The GitHub repository NickStrauch13/SingNET contains a labelled image folder "costa_rica" with 5 categories: broad-billed motmot, great tinamou, green ibis, white-breasted wood wren, yellow-throated toucan. Examples follow, each with its label.

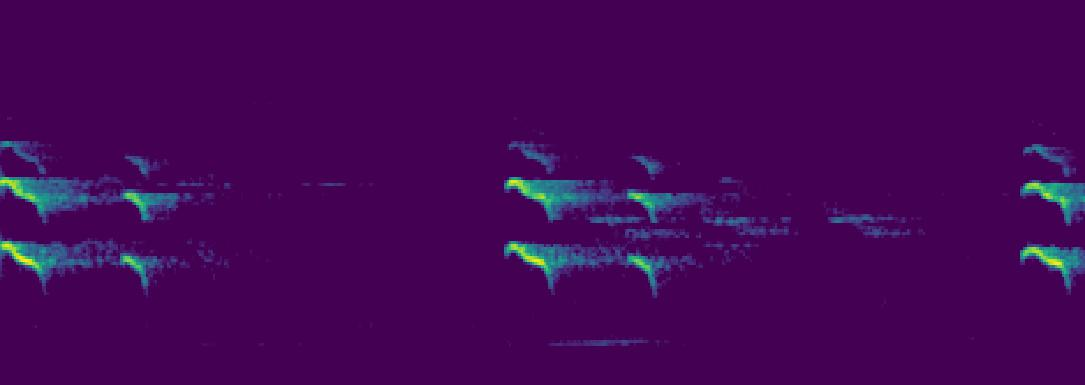
Label: yellow-throated toucan

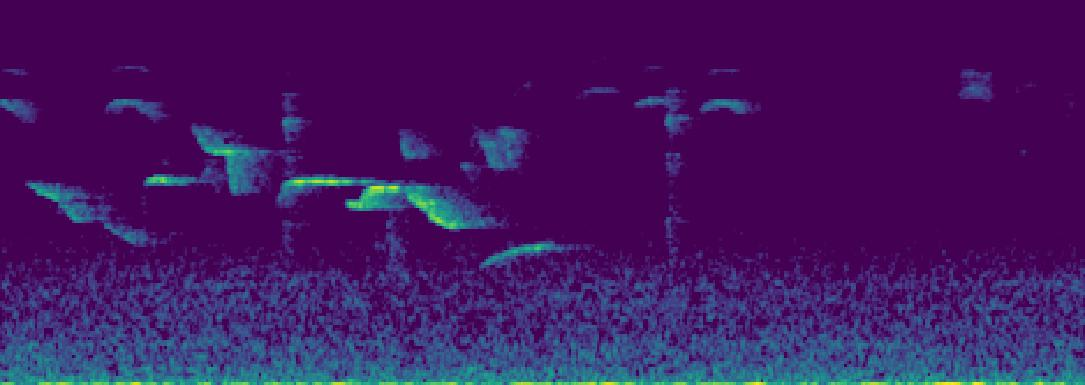
Label: white-breasted wood wren

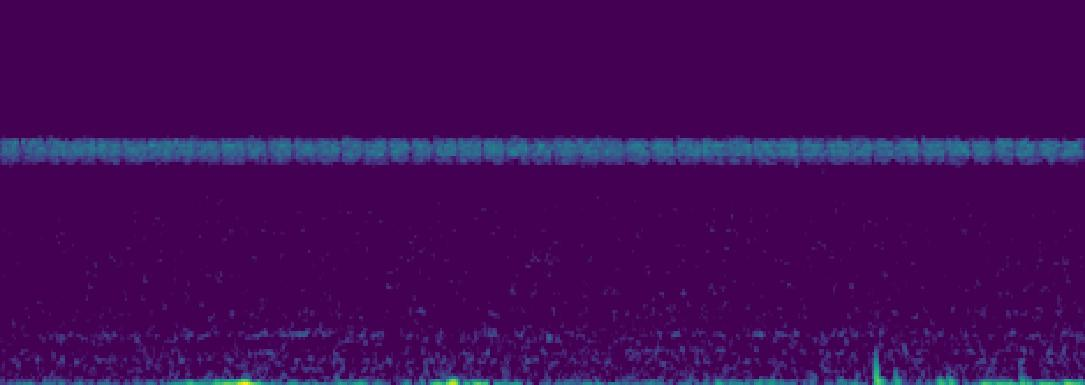
Label: white-breasted wood wren

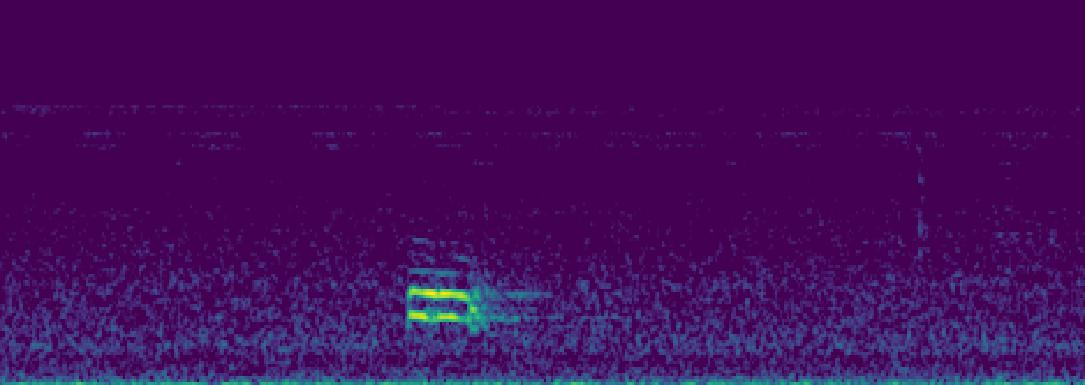
Label: broad-billed motmot

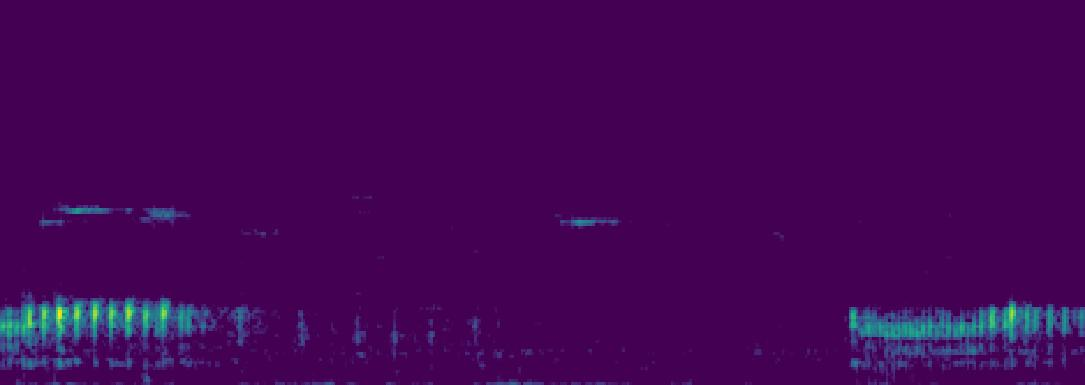
Label: green ibis

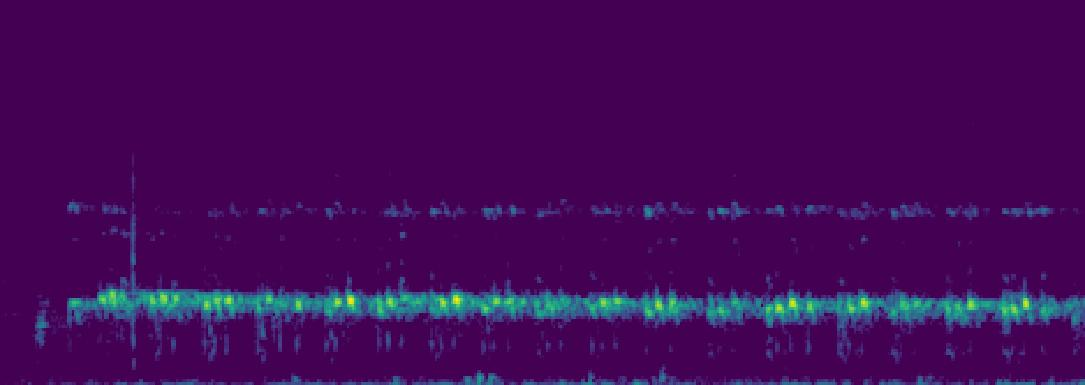
Label: green ibis
